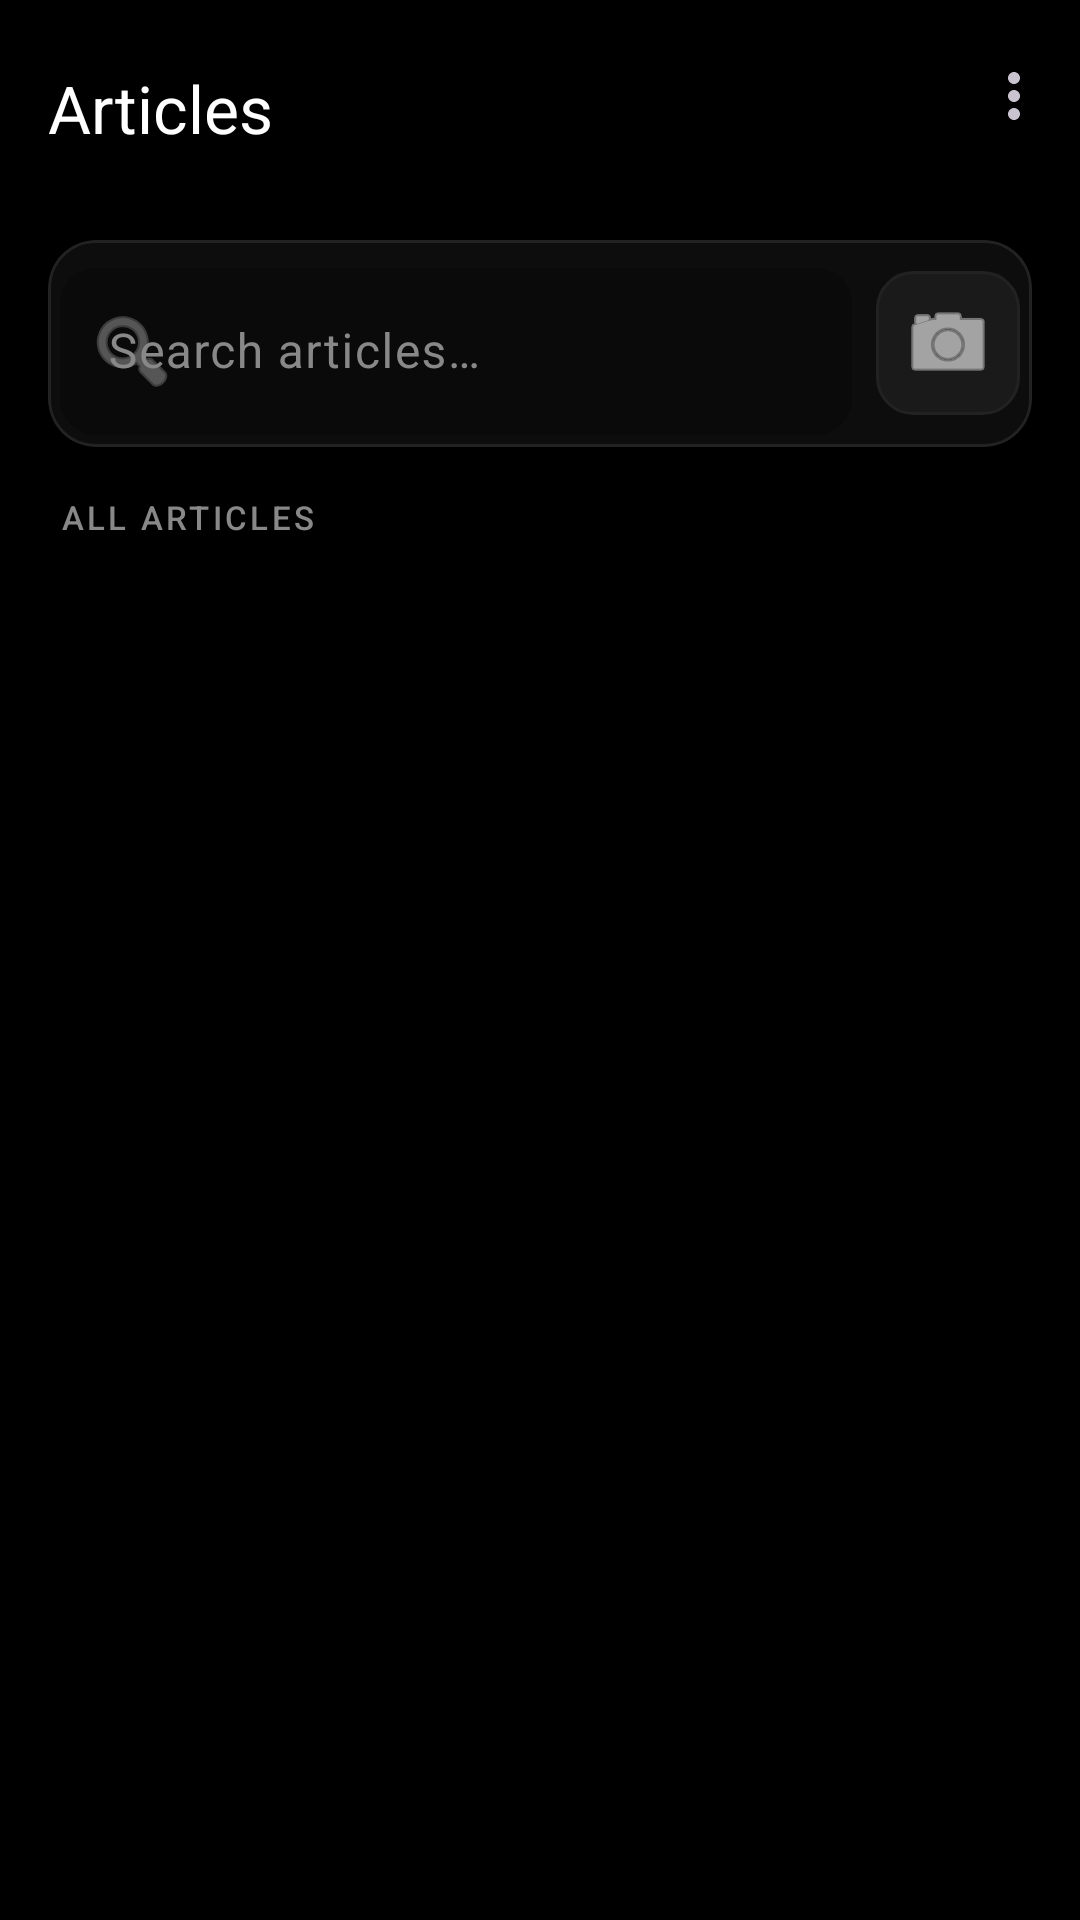

Write the Android layout XML for this screen, with the resource values it uses.
<!-- AndroidManifest.xml: application theme Theme.Mallzellij_show_android -->
<!-- res/layout/activity_articles.xml -->
<?xml version="1.0" encoding="utf-8"?>
<androidx.drawerlayout.widget.DrawerLayout
    xmlns:android="http://schemas.android.com/apk/res/android"
    xmlns:app="http://schemas.android.com/apk/res-auto"
    xmlns:tools="http://schemas.android.com/tools"
    android:id="@+id/drawerLayout"
    android:layout_width="match_parent"
    android:layout_height="match_parent">

    <androidx.constraintlayout.widget.ConstraintLayout
        android:layout_width="match_parent"
        android:layout_height="match_parent"
        android:background="@color/surface"
        tools:context=".ArticlesActivity">

    
    <com.google.android.material.appbar.MaterialToolbar
        android:id="@+id/toolbar"
        android:layout_width="0dp"
        android:layout_height="72dp"
        android:background="@color/surface"
        app:title="@string/articles_title"
        app:titleTextColor="@color/white"
        app:menu="@menu/articles_menu"
        app:popupTheme="@style/ThemeOverlay.Material3.Dark"
        app:layout_constraintEnd_toEndOf="parent"
        app:layout_constraintStart_toStartOf="parent"
        app:layout_constraintTop_toTopOf="parent" />

    
    <com.google.android.material.card.MaterialCardView
        android:id="@+id/searchCard"
        android:layout_width="0dp"
        android:layout_height="wrap_content"
        android:layout_marginHorizontal="16dp"
        android:layout_marginTop="8dp"
        app:cardCornerRadius="16dp"
        app:cardElevation="0dp"
        app:cardBackgroundColor="@color/card_dark"
        app:strokeWidth="1dp"
        app:strokeColor="@color/card_stroke"
        app:layout_constraintEnd_toEndOf="parent"
        app:layout_constraintStart_toStartOf="parent"
        app:layout_constraintTop_toBottomOf="@id/toolbar">

        <LinearLayout
            android:layout_width="match_parent"
            android:layout_height="wrap_content"
            android:orientation="horizontal"
            android:gravity="center_vertical"
            android:padding="4dp">

            <com.google.android.material.textfield.TextInputLayout
                android:layout_width="0dp"
                android:layout_height="wrap_content"
                android:layout_weight="1"
                android:hint="@string/search_hint"
                style="@style/InputStyle"
                app:boxStrokeWidth="0dp"
                app:boxStrokeWidthFocused="2dp"
                app:endIconMode="clear_text"
                app:startIconDrawable="@android:drawable/ic_menu_search"
                app:startIconTint="@color/on_surface_variant"
                app:boxBackgroundColor="@color/surface_variant">

                <com.google.android.material.textfield.TextInputEditText
                    android:id="@+id/searchInput"
                    android:layout_width="match_parent"
                    android:layout_height="wrap_content"
                    android:inputType="text"
                    android:contentDescription="@string/desc_search_input"
                    android:maxLines="1" />

            </com.google.android.material.textfield.TextInputLayout>

            <ImageButton
                android:id="@+id/scanButton"
                android:layout_width="48dp"
                android:layout_height="48dp"
                android:src="@android:drawable/ic_menu_camera"
                android:contentDescription="@string/scan"
                android:background="@drawable/scan_button_bg"
                android:tint="@color/white"
                android:layout_marginStart="8dp" />

        </LinearLayout>

    </com.google.android.material.card.MaterialCardView>

    
    <TextView
        android:id="@+id/articleCountHint"
        android:layout_width="wrap_content"
        android:layout_height="wrap_content"
        android:layout_marginStart="20dp"
        android:layout_marginTop="16dp"
        android:text="All Articles"
        android:textSize="11sp"
        android:textColor="@color/on_surface_variant"
        android:fontFamily="sans-serif-medium"
        android:letterSpacing="0.1"
        android:textAllCaps="true"
        app:layout_constraintStart_toStartOf="parent"
        app:layout_constraintTop_toBottomOf="@id/searchCard" />

    <androidx.recyclerview.widget.RecyclerView
        android:id="@+id/articlesRecyclerView"
        android:layout_width="0dp"
        android:layout_height="0dp"
        android:clipToPadding="false"
        android:paddingTop="8dp"
        android:paddingBottom="80dp"
        android:contentDescription="@string/desc_article_list"
        android:overScrollMode="never"
        app:layoutManager="androidx.recyclerview.widget.LinearLayoutManager"
        app:layout_constraintBottom_toBottomOf="parent"
        app:layout_constraintEnd_toEndOf="parent"
        app:layout_constraintStart_toStartOf="parent"
        app:layout_constraintTop_toBottomOf="@id/articleCountHint" />

    <ProgressBar
        android:id="@+id/articlesProgress"
        android:layout_width="48dp"
        android:layout_height="48dp"
        android:visibility="gone"
        android:contentDescription="@string/desc_loading"
        android:indeterminateTint="@color/white"
        app:layout_constraintBottom_toBottomOf="parent"
        app:layout_constraintEnd_toEndOf="parent"
        app:layout_constraintStart_toStartOf="parent"
        app:layout_constraintTop_toBottomOf="@id/searchCard" />

    <TextView
        android:id="@+id/articlesError"
        android:layout_width="0dp"
        android:layout_height="wrap_content"
        android:gravity="center"
        android:textSize="14sp"
        android:textColor="@color/on_surface_variant"
        android:visibility="gone"
        android:padding="24dp"
        app:layout_constraintEnd_toEndOf="parent"
        app:layout_constraintStart_toStartOf="parent"
        app:layout_constraintTop_toBottomOf="@id/searchCard" />

    </androidx.constraintlayout.widget.ConstraintLayout>

    <com.google.android.material.navigation.NavigationView
        android:id="@+id/navView"
        android:layout_width="wrap_content"
        android:layout_height="match_parent"
        android:layout_gravity="start"
        app:menu="@menu/drawer_menu"
        app:headerLayout="@layout/drawer_header"
        android:background="@color/surface_variant"
        app:itemTextColor="@color/white"
        app:itemIconTint="@color/on_surface_variant" />

</androidx.drawerlayout.widget.DrawerLayout>
<!-- res/layout/drawer_header.xml (included above) -->
<?xml version="1.0" encoding="utf-8"?>
<LinearLayout
    xmlns:android="http://schemas.android.com/apk/res/android"
    android:layout_width="match_parent"
    android:layout_height="200dp"
    android:orientation="vertical"
    android:gravity="bottom"
    android:padding="20dp"
    android:background="@drawable/drawer_header_bg">

    <ImageView
        android:layout_width="56dp"
        android:layout_height="56dp"
        android:src="@drawable/mallzellij_logo"
        android:contentDescription="@string/desc_logo"
        android:layout_marginBottom="12dp"
        android:scaleType="fitCenter" />

    <TextView
        android:layout_width="wrap_content"
        android:layout_height="wrap_content"
        android:text="MallZellij"
        android:textSize="24sp"
        android:textColor="@color/white"
        android:textStyle="bold"
        android:fontFamily="sans-serif-medium" />

    <TextView
        android:layout_width="wrap_content"
        android:layout_height="wrap_content"
        android:text="DataShow"
        android:textSize="13sp"
        android:textColor="@color/on_surface_variant"
        android:layout_marginTop="2dp" />

    <View
        android:layout_width="32dp"
        android:layout_height="2dp"
        android:layout_marginTop="12dp"
        android:background="@color/white" />

</LinearLayout>
<!-- resources referenced by this layout -->
<resources>
  <color name="card_dark">#FF0D0D0D</color>
  <color name="card_stroke">#FF222222</color>
  <color name="on_surface_variant">#FF888888</color>
  <color name="surface">#FF000000</color>
  <color name="surface_variant">#FF0A0A0A</color>
  <color name="white">#FFFFFFFF</color>
  <!-- drawable drawer_header_bg (drawable) -->
  <?xml version="1.0" encoding="utf-8"?>
  <shape xmlns:android="http://schemas.android.com/apk/res/android"
      android:shape="rectangle">
      <gradient
          android:type="linear"
          android:angle="135"
          android:startColor="#FF000000"
          android:endColor="#FF111111" />
  </shape>
  <!-- drawable mallzellij_logo: png bitmap (drawable, 55692 bytes) -->
  <!-- drawable scan_button_bg (drawable) -->
  <?xml version="1.0" encoding="utf-8"?>
  <ripple xmlns:android="http://schemas.android.com/apk/res/android"
      android:color="#33FFFFFF">
      <item>
          <shape android:shape="rectangle">
              <corners android:radius="12dp" />
              <solid android:color="#FF1A1A1A" />
              <stroke android:width="1dp" android:color="#FF222222" />
          </shape>
      </item>
  </ripple>
  <string name="articles_title">Articles</string>
  <string name="desc_article_list">List of articles</string>
  <string name="desc_loading">Loading, please wait</string>
  <string name="desc_logo">App logo</string>
  <string name="desc_search_input">Search articles</string>
  <string name="scan">Scan</string>
  <string name="search_hint">Search articles…</string>
  <style name="InputStyle" parent="Widget.Material3.TextInputLayout.OutlinedBox">
          <item name="boxStrokeColor">@color/outline</item>
          <item name="hintTextColor">@color/on_surface_variant</item>
          <item name="boxCornerRadiusTopStart">12dp</item>
          <item name="boxCornerRadiusTopEnd">12dp</item>
          <item name="boxCornerRadiusBottomStart">12dp</item>
          <item name="boxCornerRadiusBottomEnd">12dp</item>
      </style>
  <style name="Theme.Mallzellij_show_android" parent="Base.Theme.Mallzellij_show_android" />
  <color name="outline">#FF222222</color>
  <style name="Base.Theme.Mallzellij_show_android" parent="Theme.Material3.Dark.NoActionBar">
          <item name="colorPrimary">@color/primary</item>
          <item name="colorOnPrimary">@color/on_primary</item>
          <item name="colorPrimaryContainer">@color/card_dark</item>
          <item name="colorOnPrimaryContainer">@color/primary</item>
          <item name="colorSecondary">@color/secondary</item>
          <item name="colorOnSecondary">@color/on_secondary</item>
          <item name="colorTertiary">@color/tertiary</item>
          <item name="colorOnTertiary">@color/on_tertiary</item>
          <item name="colorError">@color/error</item>
          <item name="colorOnError">@color/on_error</item>
          <item name="android:colorBackground">@color/surface</item>
          <item name="colorSurface">@color/surface</item>
          <item name="colorOnSurface">@color/on_surface</item>
          <item name="colorSurfaceVariant">@color/surface_variant</item>
          <item name="colorOnSurfaceVariant">@color/on_surface_variant</item>
          <item name="colorOutline">@color/outline</item>
          <item name="android:statusBarColor">@android:color/transparent</item>
          <item name="android:navigationBarColor">@android:color/transparent</item>
          <item name="android:windowLightStatusBar">false</item>
      </style>
  <color name="primary">#FFFFFFFF</color>
  <color name="on_primary">#FF000000</color>
  <color name="secondary">#FFB0B0B0</color>
  <color name="on_secondary">#FF000000</color>
  <color name="tertiary">#FF888888</color>
  <color name="on_tertiary">#FFFFFFFF</color>
  <color name="error">#FFFF5252</color>
  <color name="on_error">#FFFFFFFF</color>
  <color name="on_surface">#FFFFFFFF</color>
</resources>
